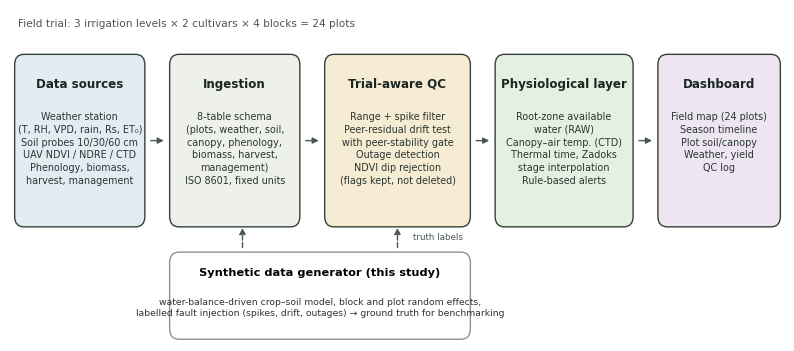

Here is the Python script that generated this plot:
import matplotlib; matplotlib.use("Agg")
import matplotlib.pyplot as plt
from matplotlib.patches import FancyBboxPatch, FancyArrowPatch
plt.rcParams["font.family"]="DejaVu Sans"
fig,ax=plt.subplots(figsize=(10,4.3),dpi=300); ax.set_xlim(0,100); ax.set_ylim(0,38); ax.axis("off")
def box(x,y,w,h,title,lines,fc,ec="#33413A"):
    ax.add_patch(FancyBboxPatch((x,y),w,h,boxstyle="round,pad=0.4,rounding_size=1.2",fc=fc,ec=ec,lw=1))
    ax.text(x+w/2,y+h-2.3,title,ha="center",va="top",fontsize=8.6,weight="bold",color="#1B2620")
    ax.text(x+w/2,y+h-6.2,"\n".join(lines),ha="center",va="top",fontsize=6.9,color="#2A3530",linespacing=1.35)
def arr(x1,y1,x2,y2,ls="-"):
    ax.add_patch(FancyArrowPatch((x1,y1),(x2,y2),arrowstyle="-|>",mutation_scale=9,lw=1,color="#4A5750",linestyle=ls))
Y=13.5; H=19
box(1,Y,16,H,"Data sources",["Weather station","(T, RH, VPD, rain, Rs, ET₀)","Soil probes 10/30/60 cm","UAV NDVI / NDRE / CTD","Phenology, biomass,","harvest, management"],"#E3ECF3")
box(21,Y,16,H,"Ingestion",["8-table schema","(plots, weather, soil,","canopy, phenology,","biomass, harvest,","management)","ISO 8601, fixed units"],"#EEF1EA")
box(41,Y,18,H,"Trial-aware QC",["Range + spike filter","Peer-residual drift test","with peer-stability gate","Outage detection","NDVI dip rejection","(flags kept, not deleted)"],"#F6EBD3")
box(63,Y,17,H,"Physiological layer",["Root-zone available","water (RAW)","Canopy–air temp. (CTD)","Thermal time, Zadoks","stage interpolation","Rule-based alerts"],"#E6F0E1")
box(84,Y,15,H,"Dashboard",["Field map (24 plots)","Season timeline","Plot soil/canopy","Weather, yield","QC log"],"#EDE6F2")
for x1,x2 in [(17.8,20.2),(37.8,40.2),(59.8,62.2),(80.8,83.2)]: arr(x1,Y+H/2,x2,Y+H/2)
box(21,0.6,38,9.2,"",[],"#FFFFFF","#8A948E")
ax.text(40,8.4,"Synthetic data generator (this study)",ha="center",va="top",fontsize=8.2,weight="bold")
ax.text(40,4.9,"water-balance-driven crop–soil model, block and plot random effects,\nlabelled fault injection (spikes, drift, outages) → ground truth for benchmarking",ha="center",va="top",fontsize=6.7,color="#2A3530")
arr(30,10.4,30,13.3,ls="--"); arr(50,10.4,50,13.3,ls="--")
ax.text(52,11.9,"truth labels",fontsize=6.3,color="#4A5750",va="center")
ax.text(1,36,"Field trial: 3 irrigation levels × 2 cultivars × 4 blocks = 24 plots",fontsize=7.6,color="#4A5750")
plt.savefig("fig1a_arch.png",bbox_inches="tight",facecolor="white"); print("ok")
